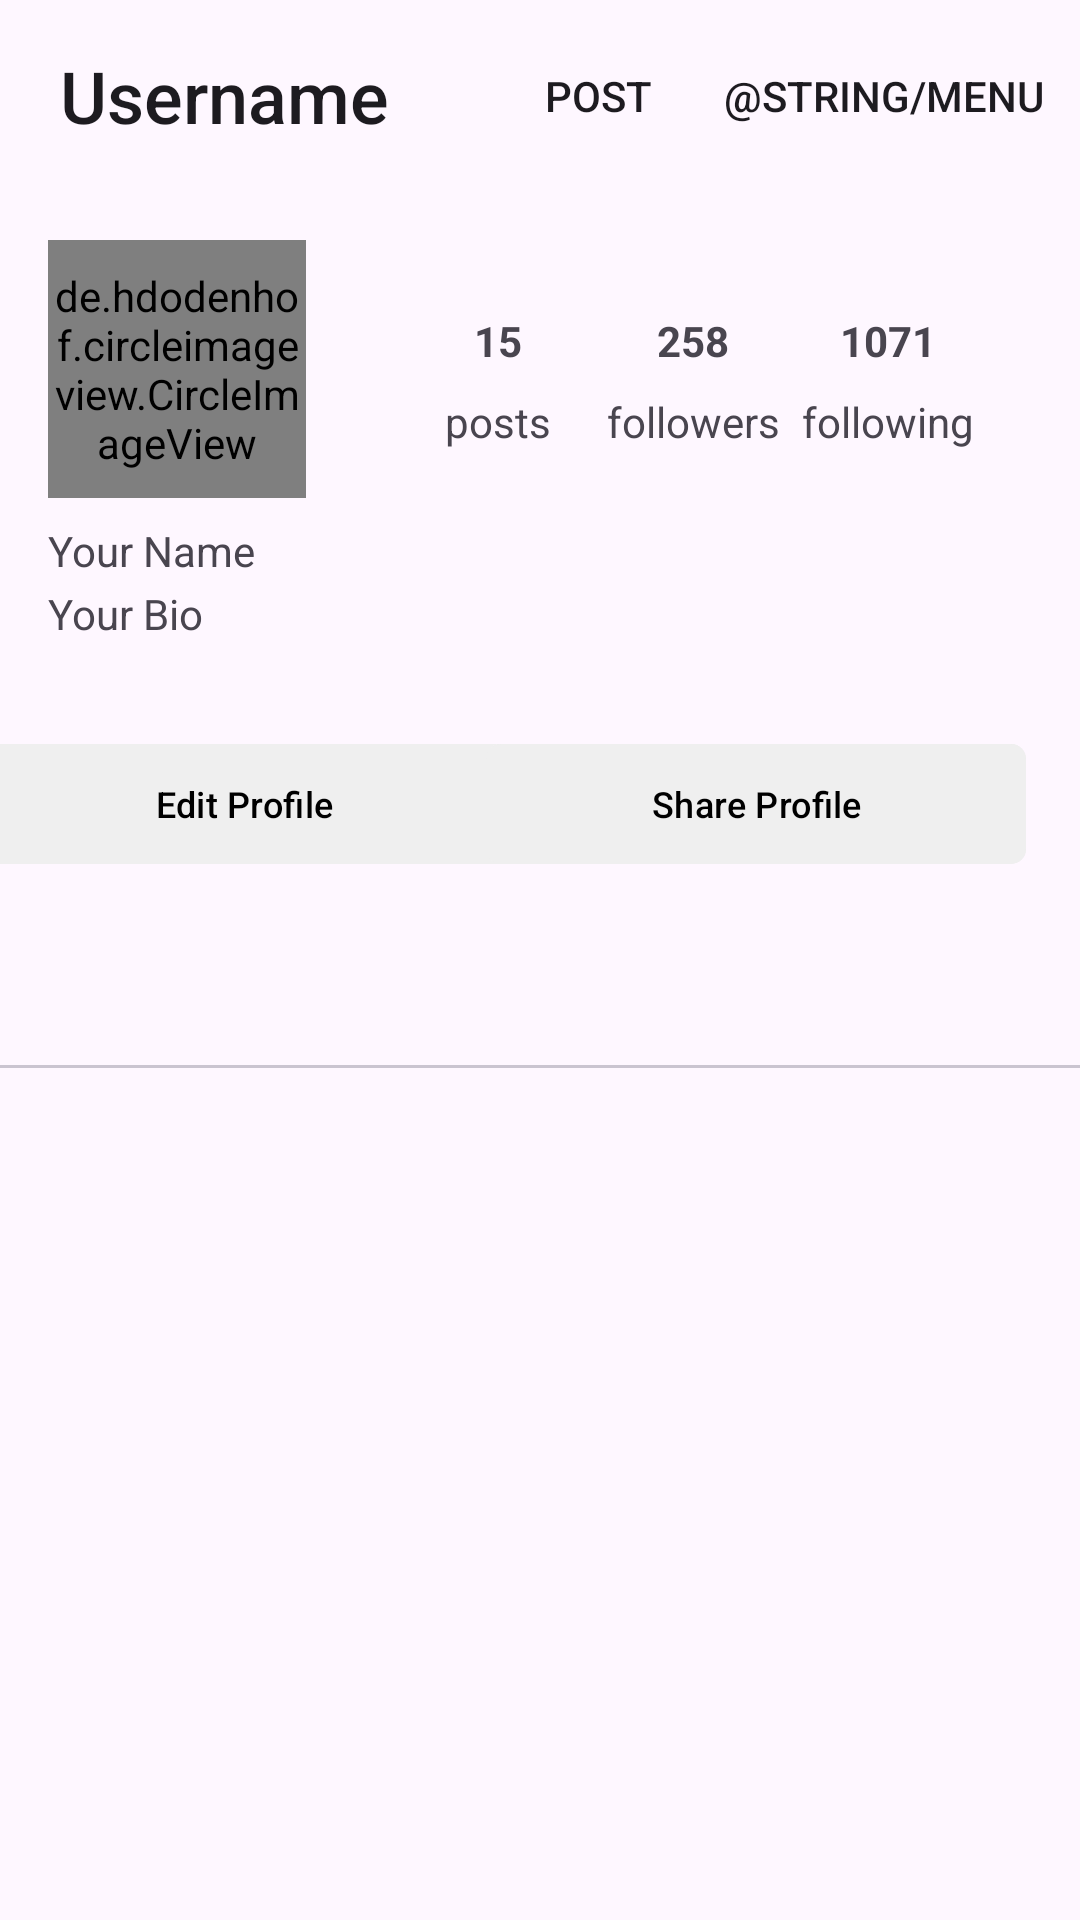

The Android layout XML behind this screen, and the referenced resources:
<!-- AndroidManifest.xml: application theme Theme.InstagramClone -->
<!-- res/layout/fragment_profile.xml -->
<?xml version="1.0" encoding="utf-8"?>
<LinearLayout xmlns:android="http://schemas.android.com/apk/res/android"
    xmlns:app="http://schemas.android.com/apk/res-auto"
    xmlns:tools="http://schemas.android.com/tools"
    android:layout_width="match_parent"
    android:layout_height="match_parent"
    android:orientation="vertical"
    tools:context=".ui.profile.ProfileFragment">

    <com.google.android.material.appbar.MaterialToolbar
        android:id="@+id/toolbarProfile"
        android:layout_width="match_parent"
        android:layout_height="wrap_content"
        android:background="?android:attr/windowBackground"
        android:minHeight="?attr/actionBarSize"
        app:titleTextAppearance="@style/Toolbar.TitleTextProfile"
        app:layout_constraintEnd_toEndOf="parent"
        app:layout_constraintStart_toStartOf="parent"
        app:layout_constraintTop_toTopOf="parent"
        app:title="Username"
        app:titleMargin="10dp"
        app:titleMarginStart="20dp"
        app:menu="@menu/profile_menu"
        app:iconTint="?android:attr/colorPrimary" />

    <androidx.constraintlayout.widget.ConstraintLayout
        android:layout_width="match_parent"
        android:layout_height="wrap_content">

        <de.hdodenhof.circleimageview.CircleImageView
            android:id="@+id/profile_image"
            android:layout_width="86dp"
            android:layout_height="86dp"
            android:layout_marginStart="16dp"
            android:layout_marginTop="16dp"
            android:layout_marginBottom="16dp"
            android:src="@drawable/user"

            app:layout_constraintStart_toStartOf="parent"
            app:layout_constraintTop_toTopOf="parent"
            tools:ignore="ImageContrastCheck" />

        <TextView
            android:id="@+id/name"
            android:layout_width="wrap_content"
            android:layout_height="19dp"
            android:layout_marginStart="16dp"
            android:layout_marginTop="8dp"
            android:text="@string/nameProfile"
            app:layout_constraintStart_toStartOf="parent"
            app:layout_constraintTop_toBottomOf="@+id/profile_image"
            app:layout_constraintVertical_chainStyle="packed"
            tools:ignore="TextSizeCheck" />

        <TextView
            android:id="@+id/bio"
            android:layout_width="wrap_content"
            android:layout_height="wrap_content"
            android:layout_marginStart="16dp"
            android:layout_marginTop="2dp"
            android:text="@string/bioProfile"
            app:layout_constraintStart_toStartOf="parent"
            app:layout_constraintTop_toBottomOf="@+id/name" />

        <com.google.android.material.button.MaterialButton
            android:id="@+id/btnEditProfile"
            android:layout_width="180dp"
            android:layout_height="wrap_content"
            android:layout_marginTop="30dp"
            android:layout_marginBottom="16dp"
            android:backgroundTint="@color/grey"
            android:textColor="@color/black"
            android:text="@string/btnEditProfile"
            android:textSize="12sp"
            app:cornerRadius="5dp"
            app:layout_constraintBottom_toBottomOf="parent"
            app:layout_constraintEnd_toStartOf="@+id/btnShareProfile"
            app:layout_constraintStart_toStartOf="parent"
            app:layout_constraintTop_toBottomOf="@id/bio"
            tools:ignore="TouchTargetSizeCheck" />


        <com.google.android.material.button.MaterialButton
            android:id="@+id/btnShareProfile"
            android:layout_width="180dp"
            android:layout_height="wrap_content"
            android:layout_marginTop="30dp"
            android:layout_marginBottom="16dp"
            android:backgroundTint="@color/grey"
            android:textColor="@color/black"
            android:text="@string/btnShareProfile"
            android:textSize="12sp"
            app:cornerRadius="5dp"
            app:layout_constraintBottom_toBottomOf="parent"
            app:layout_constraintEnd_toEndOf="parent"
            app:layout_constraintHorizontal_bias="0.900"
            app:layout_constraintStart_toStartOf="parent"
            app:layout_constraintTop_toBottomOf="@id/bio"
            tools:ignore="TouchTargetSizeCheck" />

        
        <TextView
            android:id="@+id/tvCountPost"
            android:layout_width="80dp"
            android:layout_height="wrap_content"
            android:layout_marginStart="24dp"
            android:layout_marginTop="40dp"
            android:textAlignment="center"
            android:text="@string/countPost"
            android:textStyle="bold"
            app:layout_constraintStart_toEndOf="@+id/profile_image"
            app:layout_constraintTop_toTopOf="parent" />

        <TextView
            android:id="@+id/tvPost"
            android:layout_width="80dp"
            android:layout_height="wrap_content"
            android:layout_marginStart="24dp"
            android:layout_marginTop="8dp"
            android:textAlignment="center"
            android:text="@string/postProfile"
            app:layout_constraintStart_toEndOf="@+id/profile_image"
            app:layout_constraintTop_toBottomOf="@id/tvCountPost" />

        <TextView
            android:id="@+id/tvCountFollowers"
            android:layout_width="80dp"
            android:layout_height="wrap_content"
            android:layout_marginTop="40dp"
            android:text="@string/countFollowers"
            android:textStyle="bold"
            android:textAlignment="center"
            app:layout_constraintEnd_toStartOf="@+id/tvCountFollowing"
            app:layout_constraintStart_toEndOf="@+id/tvCountPost"
            app:layout_constraintTop_toTopOf="parent" />

        <TextView
            android:id="@+id/tvFollowers"
            android:layout_width="80dp"
            android:layout_height="wrap_content"
            android:layout_marginTop="8dp"
            android:text="@string/followers"
            android:textAlignment="center"
            app:layout_constraintEnd_toStartOf="@+id/tvFollowing"
            app:layout_constraintStart_toEndOf="@+id/tvPost"
            app:layout_constraintTop_toBottomOf="@id/tvCountFollowers"
            tools:ignore="TextSizeCheck" />

        <TextView
            android:id="@+id/tvCountFollowing"
            android:layout_width="80dp"
            android:layout_height="wrap_content"
            android:layout_marginTop="40dp"
            android:layout_marginEnd="24dp"
            android:text="@string/countFollowing"
            android:textStyle="bold"
            android:textAlignment="center"
            app:layout_constraintEnd_toEndOf="parent"
            app:layout_constraintTop_toTopOf="parent" />

        <TextView
            android:id="@+id/tvFollowing"
            android:layout_width="80dp"
            android:layout_height="wrap_content"
            android:layout_marginTop="8dp"
            android:layout_marginEnd="24dp"
            android:text="@string/following"
            android:textAlignment="center"
            app:layout_constraintEnd_toEndOf="parent"
            app:layout_constraintTop_toBottomOf="@id/tvCountFollowing"
            tools:ignore="TextSizeCheck" />

    </androidx.constraintlayout.widget.ConstraintLayout>

    <com.google.android.material.tabs.TabLayout
        android:id="@+id/tabLayout"
        android:layout_width="match_parent"
        android:layout_height="wrap_content"
        android:contentDescription="@string/tabLayout" />

    <androidx.viewpager.widget.ViewPager
        android:id="@+id/viewPager"
        android:layout_width="match_parent"
        android:layout_height="match_parent"
        android:contentDescription="@string/viewPager" />

</LinearLayout>
<!-- resources referenced by this layout -->
<resources>
  <color name="black">#FF000000</color>
  <color name="grey">#EFEFEF</color>
  <string name="bioProfile">Your Bio</string>
  <string name="btnEditProfile">Edit Profile</string>
  <string name="btnShareProfile">Share Profile</string>
  <string name="countFollowers">258</string>
  <string name="countFollowing">1071</string>
  <string name="countPost">15</string>
  <string name="followers">followers</string>
  <string name="following">following</string>
  <string name="nameProfile">Your Name</string>
  <string name="postProfile">posts</string>
  <string name="tabLayout">This is Tab Layout</string>
  <string name="viewPager">This is View Pager</string>
  <style name="Toolbar.TitleTextProfile" parent="TextAppearance.Widget.AppCompat.Toolbar.Title">
          <item name="android:textSize">24sp</item>
      </style>
  <style name="Theme.InstagramClone" parent="Base.Theme.InstagramClone" />
  <style name="Base.Theme.InstagramClone" parent="Theme.Material3.DayNight.NoActionBar">
          
           <item name="colorPrimary">@color/black</item>
           <item name="android:windowLightStatusBar">true</item>
          <item name="android:statusBarColor">?attr/colorPrimaryVariant</item>
  
          <item name="colorPrimaryVariant">?android:attr/windowBackground</item>
      </style>
</resources>
